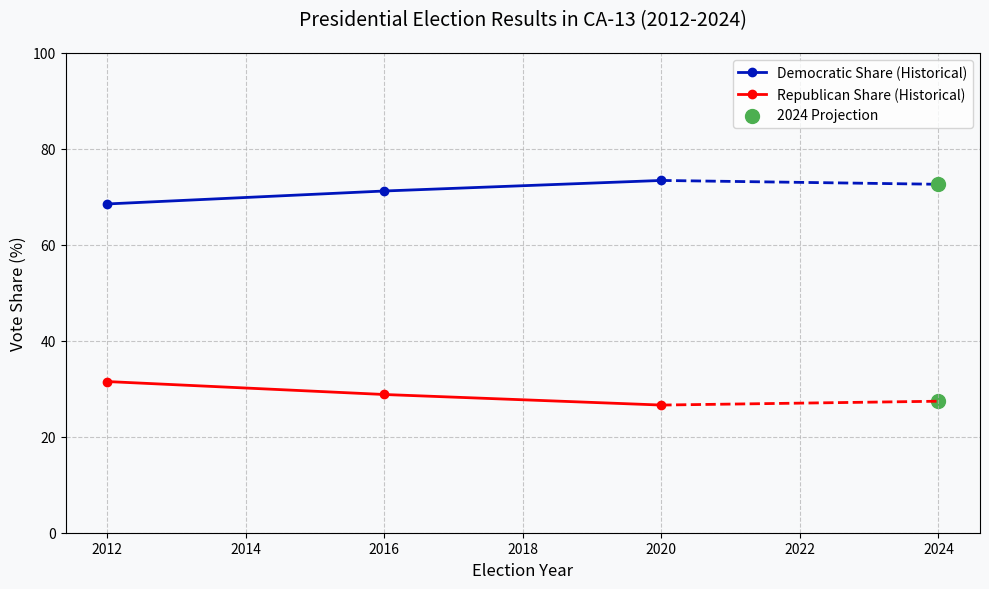
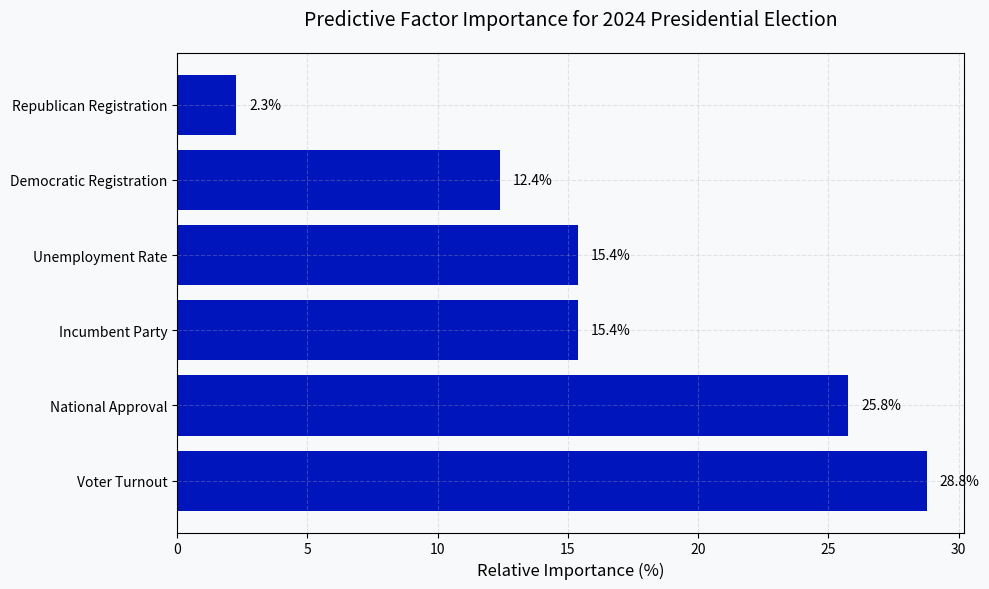

These figures' Python source, in order:
import pandas as pd
import numpy as np
import matplotlib.pyplot as plt

class PresidentialAnalysisVisualizer:
    def __init__(self):
        self.fig_size = (10, 6)
        self.colors = {
            'democrat': '#0015BC',     # Traditional Democratic blue
            'republican': '#FF0000',   # Traditional Republican red
            'projection': '#4CAF50',   # Green for projections
            'background': '#F8F9FA'    # Light background
        }
        
    def create_historical_trend_plot(self):
        """Create historical presidential vote trend visualization"""
        data = pd.DataFrame({
            'year': [2012, 2016, 2020, 2024],
            'democratic_share': [68.5, 71.2, 73.4, 72.6],
            'republican_share': [31.5, 28.8, 26.6, 27.4]
        })
        
        fig, ax = plt.subplots(figsize=self.fig_size)
        ax.set_facecolor(self.colors['background'])
        fig.set_facecolor(self.colors['background'])
        
        # Plot Democratic trend
        ax.plot(data['year'][:3], data['democratic_share'][:3], 
                color=self.colors['democrat'], marker='o', linewidth=2,
                label='Democratic Share (Historical)')
        
        # Plot Republican trend
        ax.plot(data['year'][:3], data['republican_share'][:3], 
                color=self.colors['republican'], marker='o', linewidth=2,
                label='Republican Share (Historical)')
        
        # Add 2024 projections
        ax.plot(data['year'][2:], data['democratic_share'][2:], 
                color=self.colors['democrat'], linestyle='--', linewidth=2)
        ax.plot(data['year'][2:], data['republican_share'][2:], 
                color=self.colors['republican'], linestyle='--', linewidth=2)
        
        # Add projection points
        ax.scatter([2024], [72.6], color=self.colors['projection'], s=100,
                  label='2024 Projection', zorder=5)
        ax.scatter([2024], [27.4], color=self.colors['projection'], s=100)
        
        ax.grid(True, linestyle='--', alpha=0.7)
        ax.set_title('Presidential Election Results in CA-13 (2012-2024)',
                    fontsize=14, pad=20)
        ax.set_xlabel('Election Year', fontsize=12)
        ax.set_ylabel('Vote Share (%)', fontsize=12)
        
        ax.set_ylim(0, 100)
        ax.legend(fontsize=10)
        
        plt.tight_layout()
        plt.savefig('presidential_trend.png', dpi=300, bbox_inches='tight')
        plt.close()
        
    def create_feature_importance_plot(self):
        """Create feature importance visualization"""
        features = {
            'Voter Turnout': 28.78,
            'National Approval': 25.77,
            'Incumbent Party': 15.39,
            'Unemployment Rate': 15.38,
            'Democratic Registration': 12.39,
            'Republican Registration': 2.27
        }
        
        fig, ax = plt.subplots(figsize=self.fig_size)
        ax.set_facecolor(self.colors['background'])
        fig.set_facecolor(self.colors['background'])
        
        y_pos = np.arange(len(features))
        importance = list(features.values())
        
        ax.barh(y_pos, importance, color=self.colors['democrat'])
        ax.set_yticks(y_pos)
        ax.set_yticklabels(features.keys())
        
        # Add percentage labels
        for i, v in enumerate(importance):
            ax.text(v + 0.5, i, f'{v:.1f}%', va='center')
        
        ax.set_title('Predictive Factor Importance for 2024 Presidential Election',
                    fontsize=14, pad=20)
        ax.set_xlabel('Relative Importance (%)', fontsize=12)
        
        ax.grid(True, linestyle='--', alpha=0.3)
        
        plt.tight_layout()
        plt.savefig('presidential_feature_importance.png', dpi=300, bbox_inches='tight')
        plt.close()
        
    def create_prediction_summary(self):
        """Create prediction summary visualization"""
        fig, ax = plt.subplots(figsize=(8, 4))
        ax.set_facecolor(self.colors['background'])
        fig.set_facecolor(self.colors['background'])
        
        metrics = [
            ['Metric', 'Value'],
            ['Predicted Democratic Share', '72.6%'],
            ['Predicted Republican Share', '27.4%'],
            ['Model Confidence', 'High'],
            ['Historical RMSE', '0.00'],
            ['R² Score', '1.000']
        ]
        
        table = ax.table(cellText=metrics, loc='center', cellLoc='center')
        table.auto_set_font_size(False)
        table.set_fontsize(12)
        table.scale(1.2, 1.8)
        
        # Style header row
        for j in range(len(metrics[0])):
            table[(0, j)].set_facecolor(self.colors['democrat'])
            table[(0, j)].set_text_props(color='white')
        
        ax.axis('off')
        
        plt.title('2024 Presidential Election Prediction Summary', 
                 fontsize=14, pad=20)
        plt.savefig('presidential_prediction_summary.png', dpi=300, bbox_inches='tight')
        plt.close()

if __name__ == "__main__":
    visualizer = PresidentialAnalysisVisualizer()
    
    print("Generating visualizations for presidential election analysis...")
    
    visualizer.create_historical_trend_plot()
    print("1. Created historical trend analysis (presidential_trend.png)")
    
    visualizer.create_feature_importance_plot()
    print("2. Created feature importance analysis (presidential_feature_importance.png)")
    
    visualizer.create_prediction_summary()
    print("3. Created prediction summary (presidential_prediction_summary.png)")
    
    print("\nAll visualizations have been generated successfully.")
